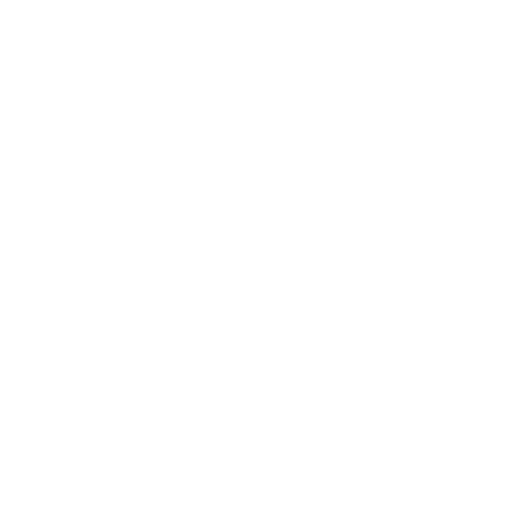
t = 0.00 s
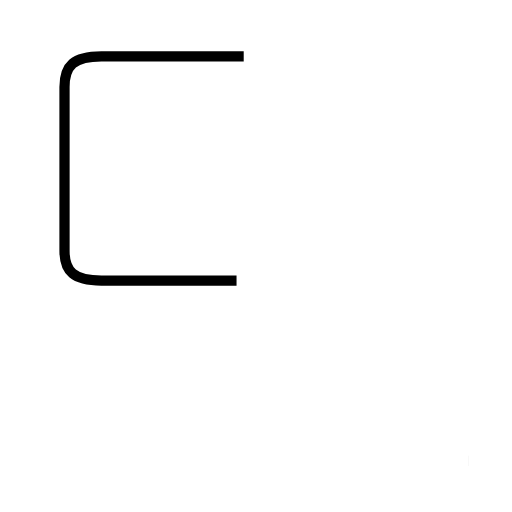
t = 1.62 s
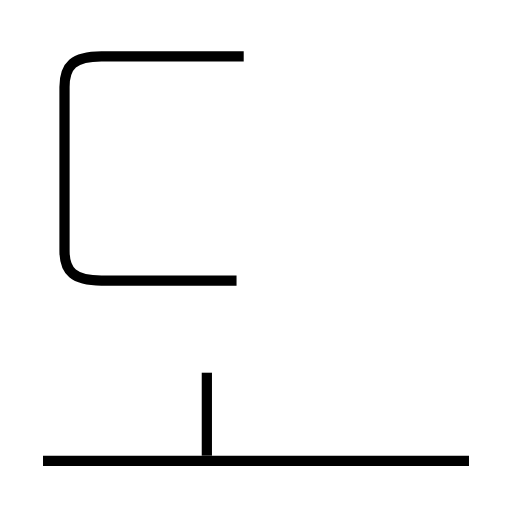
t = 3.11 s
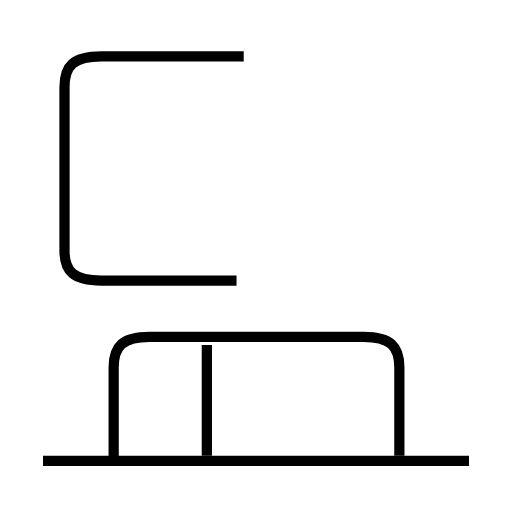
t = 4.66 s
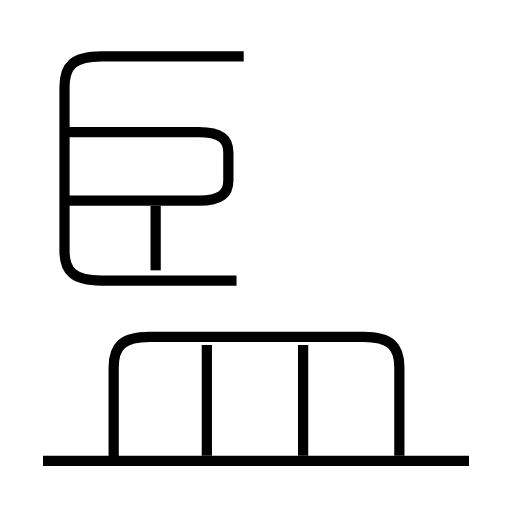
t = 6.26 s
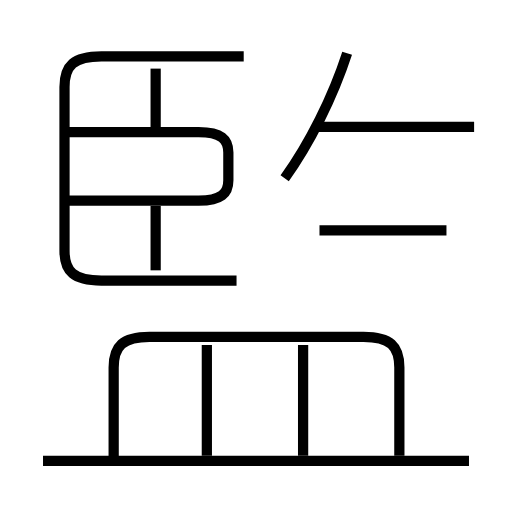
t = 7.69 s

The animated SVG that drew these frames (rendered in a browser with its animation timeline set to each time). Animation: 11 SMIL elements (animate=11); one cycle of 7.69 s.

<?xml version='1.0' encoding='utf-8'?>
<svg viewBox="0.0 -6.0 50.0 50.0" version="1.1" xmlns="http://www.w3.org/2000/svg"><rect x="-1000" y="-1000" width="2000" height="2000" stroke="white" fill="white" /><g style="fill:none;stroke:#000000;stroke-width:1"><path d="M 23.1 -16.6 L 9.9 -16.6 C 7.2 -16.6 6.3 -17.5 6.3 -19.5 L 6.3 -35.5 C 6.3 -37.6 7.2 -38.5 9.9 -38.5 L 23.8 -38.5 " transform="translate(0.0 38.0)" stroke-dasharray="53.93054851288318" stroke-dashoffset="53.93054851288318"><animate attributeName="stroke-dashoffset" from="53.93054851288318" to="0" dur="1.6179164553864953s" begin="0s" fill="freeze" /></path><path d="M 45.8 1.0 L 4.2 1.0 " transform="translate(0.0 38.0)" stroke-dasharray="41.599999999999994" stroke-dashoffset="41.599999999999994"><animate attributeName="stroke-dashoffset" from="41.599999999999994" to="0" dur="1.2479999999999998s" begin="1.6179164553864953s" fill="freeze" /></path><path d="M 20.2 0.5 L 20.2 -10.3 " transform="translate(0.0 38.0)" stroke-dasharray="10.8" stroke-dashoffset="10.8"><animate attributeName="stroke-dashoffset" from="10.8" to="0" dur="0.324s" begin="2.865916455386495s" fill="freeze" /></path><path d="M 39.0 0.5 L 39.0 -8.1 C 39.0 -10.2 38.1 -11.1 35.5 -11.1 L 14.6 -11.1 C 12.0 -11.1 11.1 -10.2 11.1 -8.1 L 11.1 0.6 " transform="translate(0.0 38.0)" stroke-dasharray="48.9365846932483" stroke-dashoffset="48.9365846932483"><animate attributeName="stroke-dashoffset" from="48.9365846932483" to="0" dur="1.468097540797449s" begin="3.189916455386495s" fill="freeze" /></path><path d="M 29.6 0.5 L 29.6 -10.3 " transform="translate(0.0 38.0)" stroke-dasharray="10.8" stroke-dashoffset="10.8"><animate attributeName="stroke-dashoffset" from="10.8" to="0" dur="0.324s" begin="4.658013996183944s" fill="freeze" /></path><path d="M 15.2 -17.6 L 15.2 -23.9 " transform="translate(0.0 38.0)" stroke-dasharray="6.299999999999997" stroke-dashoffset="6.299999999999997"><animate attributeName="stroke-dashoffset" from="6.299999999999997" to="0" dur="0.18899999999999992s" begin="4.982013996183944s" fill="freeze" /></path><path d="M 6.7 -24.4 L 19.4 -24.4 C 21.6 -24.4 22.3 -25.1 22.3 -26.4 L 22.3 -29.1 C 22.3 -30.4 21.6 -31.1 19.4 -31.1 L 6.7 -31.1 " transform="translate(0.0 38.0)" stroke-dasharray="36.1960103790854" stroke-dashoffset="36.1960103790854"><animate attributeName="stroke-dashoffset" from="36.1960103790854" to="0" dur="1.085880311372562s" begin="5.171013996183944s" fill="freeze" /></path><path d="M 15.2 -31.4 L 15.2 -37.3 " transform="translate(0.0 38.0)" stroke-dasharray="5.899999999999999" stroke-dashoffset="5.899999999999999"><animate attributeName="stroke-dashoffset" from="5.899999999999999" to="0" dur="0.17699999999999996s" begin="6.2568943075565056s" fill="freeze" /></path><path d="M 43.6 -21.5 L 31.2 -21.5 " transform="translate(0.0 38.0)" stroke-dasharray="12.400000000000002" stroke-dashoffset="12.400000000000002"><animate attributeName="stroke-dashoffset" from="12.400000000000002" to="0" dur="0.37200000000000005s" begin="6.433894307556505s" fill="freeze" /></path><path d="M 27.8 -26.6 C 30.2 -29.9 32.5 -34.5 33.9 -38.8 " transform="translate(0.0 38.0)" stroke-dasharray="13.690768378215523" stroke-dashoffset="13.690768378215523"><animate attributeName="stroke-dashoffset" from="13.690768378215523" to="0" dur="0.4107230513464657s" begin="6.805894307556505s" fill="freeze" /></path><path d="M 46.3 -31.6 L 30.6 -31.6" transform="translate(0.0 38.0)" stroke-dasharray="15.699999999999996" stroke-dashoffset="15.699999999999996"><animate attributeName="stroke-dashoffset" from="15.699999999999996" to="0" dur="0.47099999999999986s" begin="7.216617358902971s" fill="freeze" /></path></g></svg>
